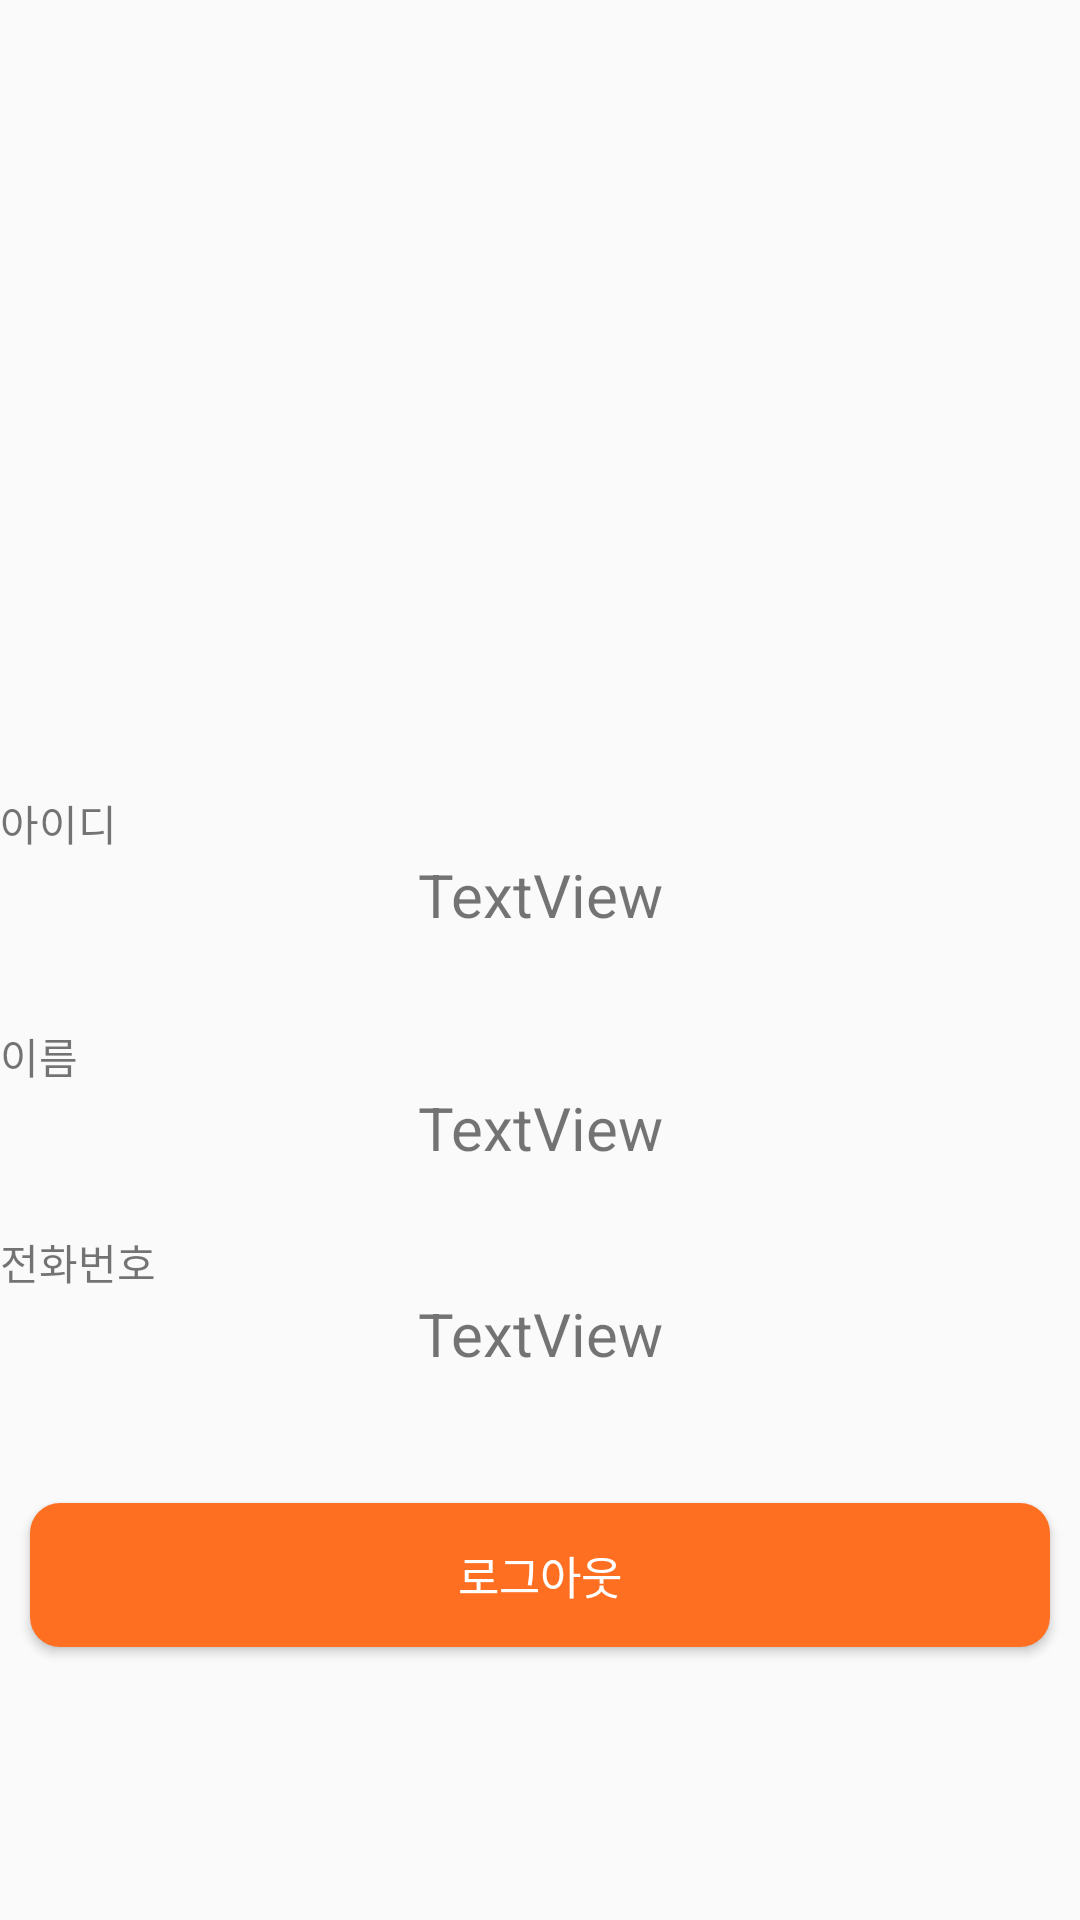

Android layout source for this screen:
<!-- AndroidManifest.xml: application theme Theme.AppCompat.Light.NoActionBar -->
<!-- res/layout/fragment_main.xml -->
<?xml version="1.0" encoding="utf-8"?>

<LinearLayout xmlns:android="http://schemas.android.com/apk/res/android"
    xmlns:app="http://schemas.android.com/apk/res-auto"
    xmlns:tools="http://schemas.android.com/tools"
    android:layout_width="match_parent"
    android:layout_height="match_parent"
    tools:context=".ui.main.MainFragment"
    android:orientation="vertical">


    <ImageView
        android:id="@+id/imageView"
        android:layout_width="184dp"
        android:layout_height="204dp"
        android:layout_gravity="center"
        android:layout_marginLeft="10dp"
        android:layout_marginTop="30dp"
        android:layout_marginRight="10dp"
        android:layout_marginBottom="30dp"
        android:src="@drawable/programmer" />

    <TextView
        android:id="@+id/textView19"
        android:layout_width="match_parent"
        android:layout_height="wrap_content"
        android:text="아이디" />

    <TextView
        android:id="@+id/textView8"
        android:layout_width="match_parent"
        android:layout_height="57dp"
        android:textSize="20sp"
        android:text="TextView"

        android:textAlignment="center" />

    <TextView
        android:id="@+id/textView17"
        android:layout_width="match_parent"
        android:layout_height="wrap_content"
        android:text="이름" />

    <TextView
        android:id="@+id/textView14"
        android:layout_width="match_parent"
        android:layout_height="48dp"
        android:textSize="20sp"
        android:text="TextView"

        android:textAlignment="center"/>

    <TextView
        android:id="@+id/textView18"
        android:layout_width="match_parent"
        android:layout_height="wrap_content"
        android:text="전화번호" />

    <TextView
        android:id="@+id/textView15"
        android:layout_width="match_parent"
        android:layout_height="60dp"
        android:textSize="20sp"
        android:text="TextView"

        android:textAlignment="center"/>

    <Button
        android:id="@+id/customLogout"
        android:layout_width="match_parent"
        android:layout_height="wrap_content"
        android:background="@drawable/buttonshape"
        android:layout_marginLeft="10dp"
        android:layout_marginTop="10dp"
        android:layout_marginRight="10dp"
        android:layout_marginBottom="10dp"
        android:text="로그아웃"
        android:textSize="15sp"
        android:textColor="#FFFFFF"/>
</LinearLayout>
<!-- resources referenced by this layout -->
<resources>
  <!-- drawable buttonshape (drawable) -->
  <?xml version="1.0" encoding="utf-8"?>
  
  <shape xmlns:android="http://schemas.android.com/apk/res/android"
      android:shape="rectangle" android:padding = "10dp">
      <solid android:color="#FF6F22"></solid>
      <corners
          android:bottomLeftRadius="10dp"
          android:bottomRightRadius="10dp"
          android:topLeftRadius="10dp"
          android:topRightRadius="10dp"></corners>
  </shape>
</resources>
